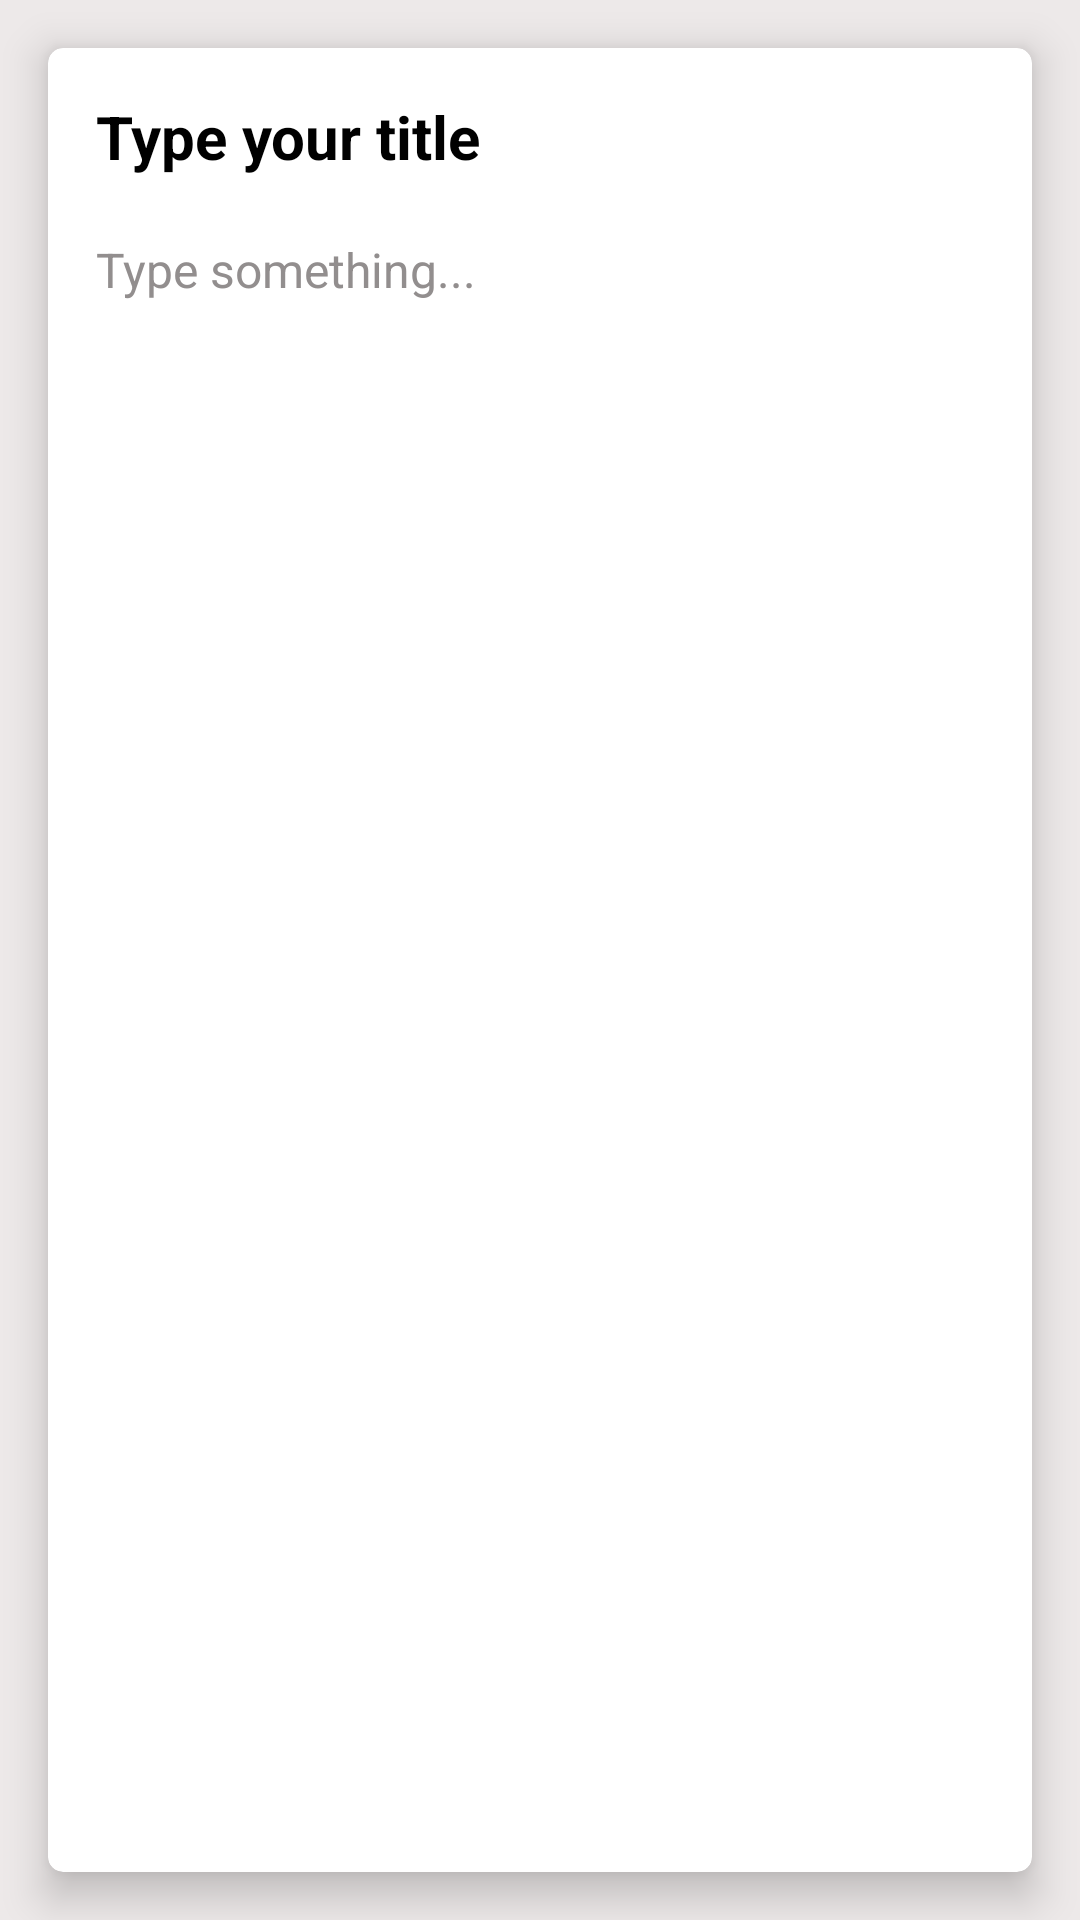

The Android layout XML behind this screen, and the referenced resources:
<!-- AndroidManifest.xml: application theme Theme.NoteApp -->
<!-- res/layout/fragment_new_note.xml -->
<?xml version="1.0" encoding="utf-8"?>
<androidx.constraintlayout.widget.ConstraintLayout xmlns:android="http://schemas.android.com/apk/res/android"
    xmlns:app="http://schemas.android.com/apk/res-auto"
    xmlns:tools="http://schemas.android.com/tools"
    android:layout_width="match_parent"
    android:layout_height="match_parent"
    android:background="@color/background_white"
    android:orientation="vertical"
    tools:context=".fragments.NewNoteFragment">

    <androidx.cardview.widget.CardView
        android:id="@+id/cardView2"
        android:layout_width="0dp"
        android:layout_height="0dp"
        android:layout_margin="16dp"
        android:layout_marginStart="16dp"
        android:layout_marginTop="16dp"
        android:layout_marginEnd="16dp"
        android:layout_marginBottom="16dp"
        android:background="@color/white"
        app:cardCornerRadius="5dp"
        app:cardElevation="8dp"
        app:layout_constraintBottom_toBottomOf="parent"
        app:layout_constraintEnd_toEndOf="parent"
        app:layout_constraintStart_toStartOf="parent"
        app:layout_constraintTop_toTopOf="parent">

        <LinearLayout
            android:layout_width="match_parent"
            android:layout_height="match_parent"
            android:orientation="vertical"
            android:padding="16dp">

            <EditText
                android:id="@+id/etNoteTitle"
                android:layout_width="match_parent"
                android:layout_height="wrap_content"
                android:background="@android:color/transparent"
                android:ems="10"
                android:hint="Type your title"
                android:inputType="text"
                android:textColor="@color/black"
                android:textColorHint="@color/black"
                android:textSize="20sp"
                android:textStyle="bold" />

            <EditText
                android:id="@+id/etNoteBody"
                android:layout_width="match_parent"
                android:layout_height="match_parent"
                android:layout_marginTop="20dp"
                android:background="@android:color/transparent"
                android:ems="10"
                android:gravity="start|top"
                android:hint="Type something..."
                android:inputType="textMultiLine"
                android:textColor="@color/black"
                android:textColorHint="@color/hintColor"
                android:textSize="16sp" />
        </LinearLayout>
    </androidx.cardview.widget.CardView>

</androidx.constraintlayout.widget.ConstraintLayout>
<!-- resources referenced by this layout -->
<resources>
  <color name="background_white">#EDE9E9</color>
  <color name="black">#FF000000</color>
  <color name="hintColor">#928E8E</color>
  <color name="white">#FFFFFFFF</color>
  <style name="Theme.NoteApp" parent="Theme.MaterialComponents.DayNight.NoActionBar">
          <item name="colorPrimary">@color/colorPrimary</item>
          <item name="colorPrimaryVariant">@color/colorPrimary</item>
          <item name="colorOnPrimary">@color/white</item>
          <item name="android:statusBarColor" tools:targetApi="l">@color/colorAccent</item>
      </style>
  <color name="colorPrimary">#C37523</color>
  <color name="colorAccent">#AC5B04</color>
</resources>
